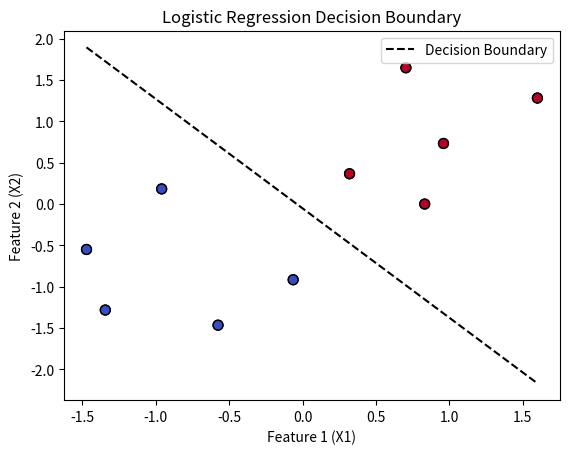

The script that saved this image:
import numpy as np
import matplotlib.pyplot as plt

# Sigmoid Function
def sigmoid(z):
    """
    Compute the sigmoid of z.
    Sigmoid maps values to a range between 0 and 1.
    Formula: 1 / (1 + exp(-z))
    """
    return 1 / (1 + np.exp(-z))

# Binary Cross-Entropy Loss
def cross_entropy_loss(y_true, y_pred):
    """
    Compute binary cross-entropy loss.
    Formula: -1/n * Σ(y*log(y_pred) + (1-y)*log(1-y_pred))
    """
    epsilon = 1e-15  # To avoid log(0)
    y_pred = np.clip(y_pred, epsilon, 1 - epsilon)  # Clipping predicted values
    return -np.mean(y_true * np.log(y_pred) + (1 - y_true) * np.log(1 - y_pred))

# Gradient Descent
def gradient_descent(X, y, weights, learning_rate, iterations):
    """
    Perform gradient descent to optimize weights.
    Update rule: w = w - learning_rate * gradient
    Gradient: (1/n) * X.T * (y_pred - y)
    """
    n = X.shape[0]  # Number of samples
    for i in range(iterations):
        # Predictions
        y_pred = sigmoid(np.dot(X, weights))
        # Compute gradient
        gradient = np.dot(X.T, (y_pred - y)) / n
        # Update weights
        weights -= learning_rate * gradient
        
        # Log loss for every 100 iterations
        if i % 100 == 0:
            loss = cross_entropy_loss(y, y_pred)
            print(f"Iteration {i}: Loss = {loss:.4f}")
    return weights

# Prediction Function
def predict(X, weights):
    """
    Predict class labels (0 or 1) based on a threshold of 0.5.
    """
    probabilities = sigmoid(np.dot(X, weights))
    return (probabilities >= 0.5).astype(int)

# Logistic Regression
def logistic_regression(X, y, learning_rate=0.01, iterations=1000):
    """
    Fit logistic regression model using gradient descent.
    Returns optimized weights.
    """
    # Initialize weights to zeros
    weights = np.zeros(X.shape[1])
    # Optimize weights using gradient descent
    weights = gradient_descent(X, y, weights, learning_rate, iterations)
    return weights

# Evaluation Function
def evaluate(y_true, y_pred):
    """
    Compute accuracy of the model.
    Accuracy = (Number of correct predictions) / (Total predictions)
    """
    return np.mean(y_true == y_pred)

# Visualization of Decision Boundary
def plot_decision_boundary(X, y, weights):
    """
    Visualize the decision boundary for logistic regression.
    """
    x1 = np.linspace(X[:, 1].min(), X[:, 1].max(), 100)
    x2 = -(weights[0] + weights[1] * x1) / weights[2]
    
    plt.scatter(X[:, 1], X[:, 2], c=y, cmap='coolwarm', edgecolors='k', s=50)
    plt.plot(x1, x2, color="black", linestyle="--", label="Decision Boundary")
    plt.xlabel("Feature 1 (X1)")
    plt.ylabel("Feature 2 (X2)")
    plt.legend()
    plt.title("Logistic Regression Decision Boundary")
    plt.show()

# Data Preprocessing
def preprocess_data(X):
    """
    Normalize the dataset using standardization.
    """
    return (X - X.mean(axis=0)) / X.std(axis=0)

# Main Program
# Dataset
X = np.array([
    [0.1, 1.1],
    [1.2, 0.9],
    [1.5, 1.6],
    [2.0, 1.8],
    [2.5, 2.1],
    [0.5, 1.5],
    [1.8, 2.3],
    [0.2, 0.7],
    [1.9, 1.4],
    [0.8, 0.6]
])

y = np.array([0, 0, 1, 1, 1, 0, 1, 0, 1, 0])  # Target values

# Add bias term (X0 = 1)
X = np.hstack((np.ones((X.shape[0], 1)), X))

# Normalize features
X[:, 1:] = preprocess_data(X[:, 1:])

# Plot the dataset
plt.scatter(X[:, 1], X[:, 2], c=y, cmap='coolwarm', edgecolors='k', s=50)
plt.xlabel("Feature 1 (X1)")
plt.ylabel("Feature 2 (X2)")
plt.title("Data Distribution")
plt.show()

# Train the logistic regression model
learning_rate = 0.1
iterations = 1000
weights = logistic_regression(X, y, learning_rate, iterations)

# Evaluate the model
y_pred = predict(X, weights)
accuracy = evaluate(y, y_pred)
print(f"Model Accuracy: {accuracy * 100:.2f}%")

# Visualize decision boundary
plot_decision_boundary(X, y, weights)
